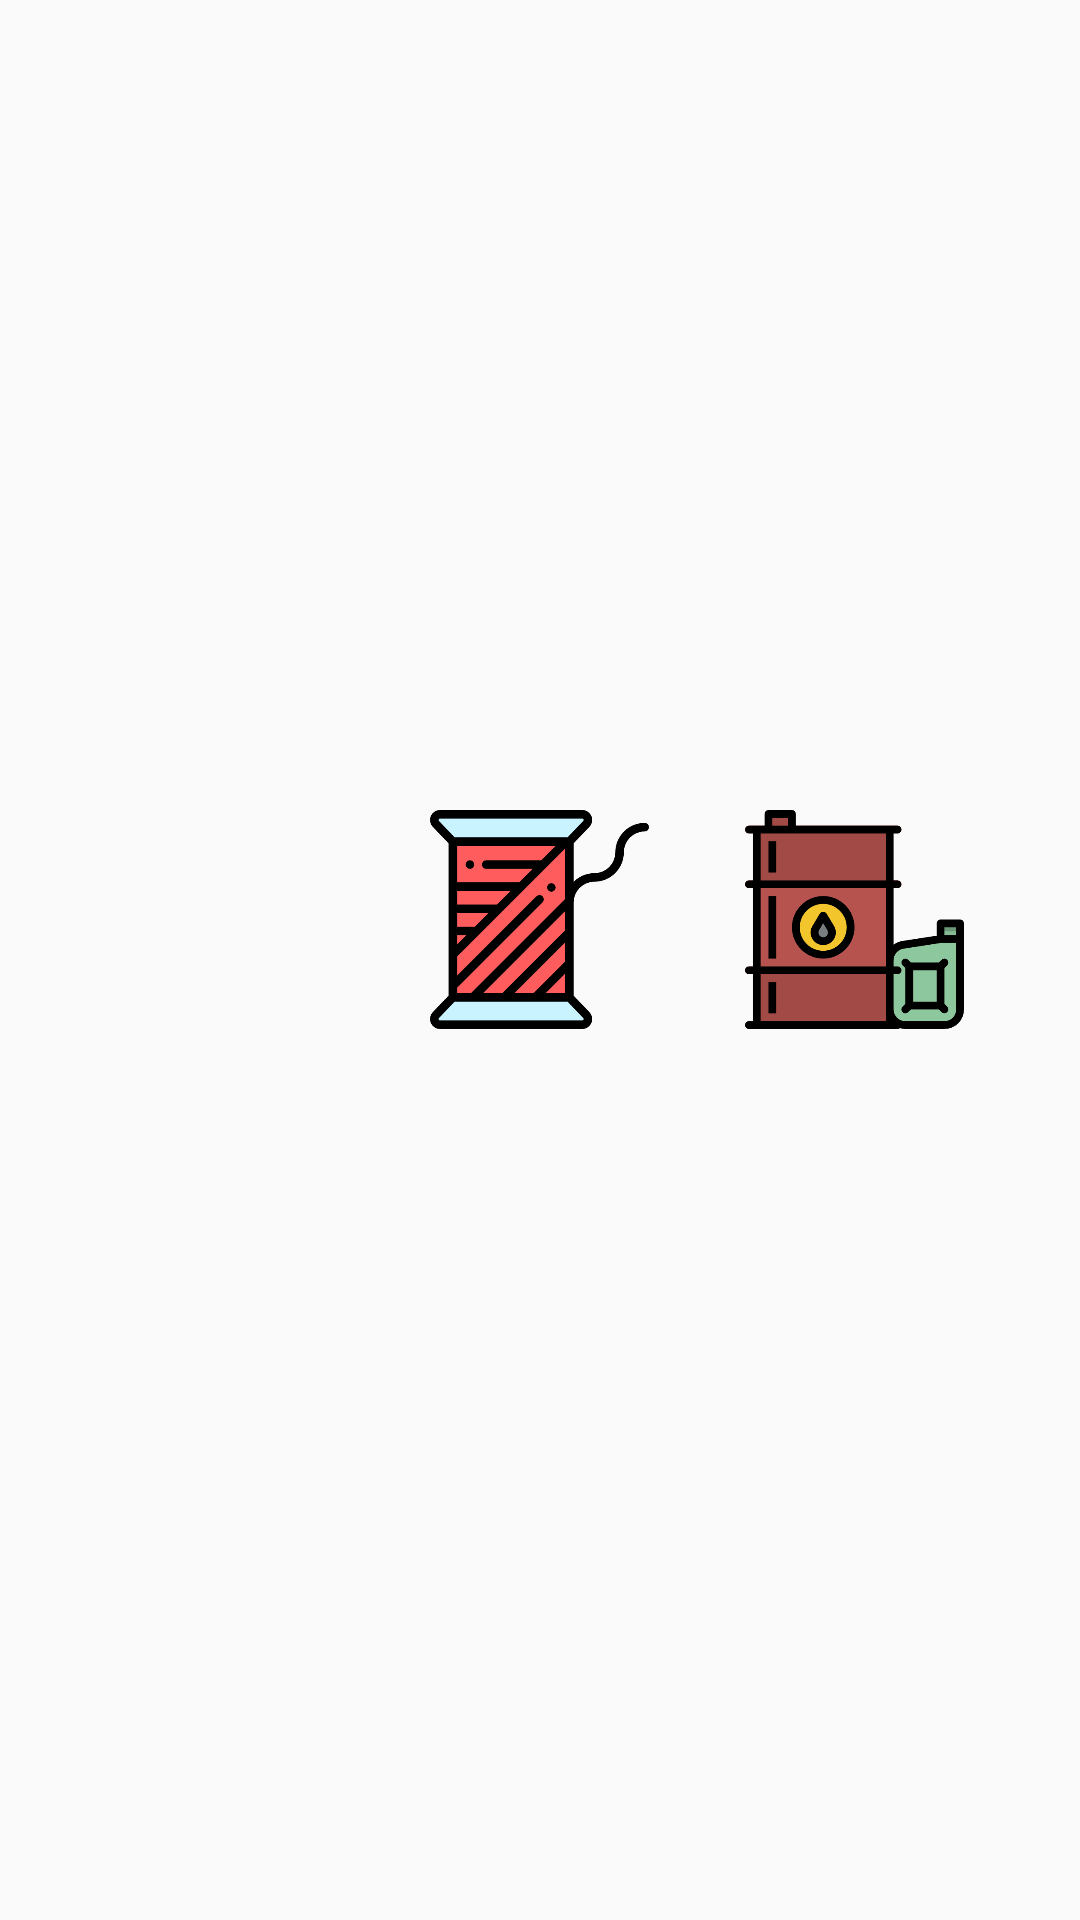

Layout XML and referenced resources for this Android screen:
<!-- AndroidManifest.xml: application theme AppTheme -->
<!-- res/layout/resources_layout.xml -->
<?xml version="1.0" encoding="utf-8"?>
<LinearLayout xmlns:android="http://schemas.android.com/apk/res/android"
    xmlns:tools="http://schemas.android.com/tools"
    android:id="@+id/resourcesLayout"
    android:layout_width="match_parent"
    android:layout_height="wrap_content"
    android:gravity="center"
    android:padding="10dp"
    android:orientation="horizontal">

    <LinearLayout
        android:layout_width="wrap_content"
        android:layout_height="wrap_content"
        android:orientation="vertical"
        tools:ignore="UseCompoundDrawables">

        <ImageView
            android:id="@+id/mineral"
            android:layout_width="75dp"
            android:layout_height="75dp"
            android:padding="1dp"
            android:src="@drawable/mineral"
            android:background="@drawable/resource_icon_background"
            tools:ignore="ContentDescription" />

        <TextView
            android:layout_width="wrap_content"
            android:layout_height="wrap_content"
            android:layout_gravity="center"
            style="@style/ResourcePanel"
            tools:text="10.000" />

    </LinearLayout>

    <LinearLayout
        android:layout_width="wrap_content"
        android:layout_height="wrap_content"
        android:orientation="vertical"
        android:layout_marginStart="30dp"
        tools:ignore="UseCompoundDrawables">

        <ImageView
            android:id="@+id/fibre"
            android:layout_width="75dp"
            android:layout_height="75dp"
            android:padding="1dp"
            android:src="@drawable/thread"
            android:background="@drawable/resource_icon_background"
            tools:ignore="ContentDescription" />

        <TextView
            android:layout_width="wrap_content"
            android:layout_height="wrap_content"
            android:layout_gravity="center"
            style="@style/ResourcePanel"
            tools:text="10.000" />

    </LinearLayout>

    <LinearLayout
        android:layout_width="wrap_content"
        android:layout_height="wrap_content"
        android:orientation="vertical"
        android:layout_marginStart="30dp"
        tools:ignore="UseCompoundDrawables">

        <ImageView
            android:id="@+id/gasoline"
            android:layout_width="75dp"
            android:layout_height="75dp"
            android:padding="1dp"
            android:background="@drawable/resource_icon_background"
            android:src="@drawable/oil"
            tools:ignore="ContentDescription" />

        <TextView
            android:layout_width="wrap_content"
            android:layout_height="wrap_content"
            android:layout_gravity="center"
            style="@style/ResourcePanel"
            tools:text="10.000" />

    </LinearLayout>

</LinearLayout>
<!-- resources referenced by this layout -->
<resources>
  <!-- drawable oil: png bitmap (drawable, 17170 bytes) -->
  <!-- drawable thread: png bitmap (drawable, 15208 bytes) -->
  <style name="ResourcePanel">
          <item name="android:textColor">@color/light_gray</item>
          <item name="android:textSize">20sp</item>
          <item name="android:shadowColor">@color/black</item>
          <item name="android:shadowDx">2</item>
          <item name="android:shadowDy">2</item>
          <item name="android:shadowRadius">1.6</item>
      </style>
  <style name="AppTheme" parent="Theme.AppCompat.Light.DarkActionBar">
          
          <item name="colorPrimary">@color/light_black</item>
          <item name="colorPrimaryDark">@color/light_black</item>
          <item name="colorAccent">@color/colorAccent</item>
      </style>
  <color name="light_gray">#EEEEEE</color>
  <color name="black">#000000</color>
  <color name="light_black">#212121</color>
  <color name="colorAccent">#D81B60</color>
</resources>
